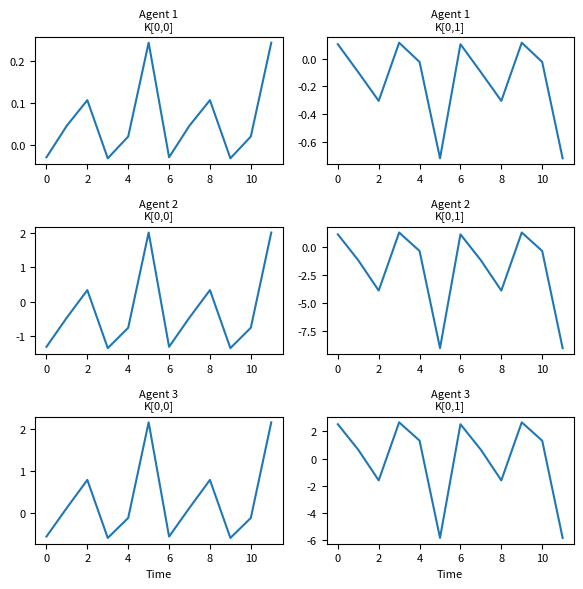
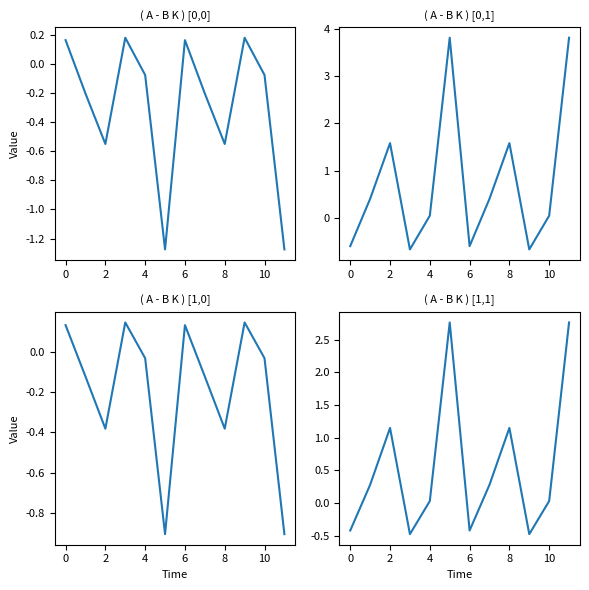

Python code for these plots, in order:
import numpy as np
import matplotlib.pyplot as plt
import json

class GameData:
    def __init__(self, A, B, Q, R, P):
        self.A = A
        self.B = B
        self.Q = Q
        self.R = R
        self.P = P

    def to_dict(self):
        return {
            'A': self.A.tolist(),
            'B': self.B.tolist(),
            'Q': self.Q.tolist(),
            'R': self.R.tolist(),
            'P': self.P.tolist()
        }

    def save_to_file(self, filename):
        with open(filename, 'w') as f:
            json.dump(self.to_dict(), f)

def generateRandomGame(n,d,N):
    # Random dynamics matrix
    A = np.random.randn(n,n)

    # Random input matrix
    B = np.random.randn(N, n, d)

    # Cost matrices
    Q = np.zeros((N, n, n))
    R = np.zeros((N, d, d))
    P = np.zeros((N, n, n)) # terminal cost
    for i in range(N):
        Qtemp = np.random.randn(n, n)
        Q[i] = Qtemp.T @ Qtemp # Ensure positive semi-definiteness
        Rtemp = np.random.randn(d, d)
        R[i] = Rtemp.T @ Rtemp + 0.01*np.eye(d)  # Ensure positive definiteness
        Ptemp = np.random.randn(n, n)
        P[i] = Ptemp.T @ Ptemp # Ensure positive semi-definiteness
    
    game = GameData(A, B, Q, R, P)
    return game

def check_symmetric_submatrices(M, tol=1e-8):
    """
    Check that all submatrices M[i] are symmetric within a given tolerance.

    Parameters:
        M (np.ndarray): A 3D numpy array of shape (N, a, a).
        tol (float): The tolerance level for comparing symmetry. Defaults to 1e-8.

    Returns:
        bool: True if all submatrices are symmetric within the tolerance, False otherwise.
    """
    N, a, b = M.shape
    if a != b:
        raise ValueError("Each submatrix must be square (second and third dimensions must be equal).")
    
    for i in range(N):
        if not np.allclose(M[i], M[i].T, atol=tol):
            print(f"Submatrix {i} is not symmetric.")
            return False
    return True

def concatenateBPA(N, A, B, P_time):
    """
    Costruisce la matrice concatenata che contiene i blocchi B[i].T @ P_time[i] @ A per ogni agente.
    A: (n, n), B: (N, n, d), P_time: (N, n, n)
    Output: matrice di forma (N*d, n)
    """
    n = A.shape[0]
    conc = np.zeros((N*d, n))
    for i in range(N):
        conc[i*d:(i+1)*d, :] = B[i].T @ P_time[i] @ A
    return conc

def convergenceK(T, K):
    conv = np.zeros((1, T-1))
    for t in range(1, T):
        conv[0, t-1] = np.linalg.norm(K[:, T - t - 1, :, :] - K[:, T - t, :, :])
    z = 50
    exists = conv[0, T//2:].sum() > z
    return conv, exists

def matrixInverted(N, d, B, R, P_time):
    """
    Calcola l'inversa della matrice M costruita a blocchi.
    B: (N, n, d), R: (N, d, d), P_time: (N, n, n)
    """
    M = np.zeros((N*d, N*d))
    for i in range(N):
        for j in range(N):
            if i == j:
                M[i*d:(i+1)*d, i*d:(i+1)*d] = B[i].T @ P_time[i] @ B[i] + R[i]
            else:
                M[i*d:(i+1)*d, j*d:(j+1)*d] = B[i].T @ P_time[i] @ B[j]
    if np.abs(np.linalg.det(M)) < 0.001:
        print("ATTENTION: determinant very small", np.linalg.det(M))
    return np.linalg.inv(M)

def ARE(n, N, A, B, Q, R, Ksplit, P_time):
    """
    Calcola la soluzione dell'equazione di Riccati per ciascun agente.
    A: (n, n)
    B: (N, n, d)
    Q: (N, n, n)
    R: (N, d, d)
    Ksplit: (N, d, n)
    P_time: (N, n, n)
    """
    A_closed = A.copy()
    for i in range(N):
        A_closed = A_closed - B[i] @ Ksplit[i]
    newP = np.zeros((N, n, n))
    for i in range(N):
        newP[i] = Q[i] + Ksplit[i].T @ R[i] @ Ksplit[i] + A_closed.T @ P_time[i] @ A_closed
    return newP

def ARE_crossterms(A, Bi, Bj, Ki, Kj, Q, R, Rj, P):
    newP = Q + Ki.T @ R @ Ki + Kj.T @ Rj @ Kj + (A - Bi @ Ki - Bj @ Kj).T @ P @ (A - Bi @ Ki - Bj @ Kj)
    return newP

def NE(n, d, N, T, game, show):
    A = game.A            # A: (n, n)
    B = game.B            # B: now shape (N, n, d)
    Q = game.Q            # Q: (N, n, n)
    R = game.R            # R: (N, d, d)
    P = game.P            # P: (N, n, n)
    
    # K avrà forma (N, T, d, n) e Pt (N, T+1, n, n)
    K = np.zeros((N, T, d, n))
    Pt = np.zeros((N, T+1, n, n))
    Pt[:, T, :, :] = P  # inizialmente Pt[:, T] = P
    
    for t in range(0, T):
        current_time = T - t
        invM = matrixInverted(N, d, B, R, Pt[:, current_time, :, :])
        conc = concatenateBPA(N, A, B, Pt[:, current_time, :, :])
        if show == 1:
            print("--------------------")
            print("At time", current_time, "the matrix invM is\n", invM)
            print("At time", current_time, "the matrix conc is\n", conc)
            print("--------------------")
        # Kt ha forma (N*d, n)
        Kt = invM @ conc
        Ksplit = np.zeros((N, d, n))
        for i in range(N):
            Ksplit[i] = Kt[i*d:(i+1)*d, :]
        # Aggiorna la matrice Pt per il tempo precedente
        Pt[:, current_time - 1, :, :] = ARE(n, N, A, B, Q, R, Ksplit, Pt[:, current_time, :, :])
        K[:, current_time - 1, :, :] = Ksplit
    return K

def plot_convergence(num_runs, T, all_conv):
    plt.figure(figsize=(10, 5))
    for i in range(num_runs):
        plt.plot(range(T-1), all_conv[i, :], alpha=0.7)
    plt.xscale('log')
    plt.yscale('log')
    ax = plt.gca()
    ax.set_xlim([1, T-2])
    ax.set_ylim([10**(-8), 10**5])
    plt.grid()
    plt.xlabel('Time Step')
    plt.ylabel('Value')
    plt.title('Evolution of Convergence Across Runs')
    plt.show()

def plot_evolution_K(K):
    """
    Plotta l'evoluzione di ogni elemento della matrice di politiche di equilibrio di Nash K.
    K: now shape (N, T, d, n)
    """
    N, T, d, n = K.shape
    total_cols = d * n
    fig, axes = plt.subplots(nrows=N, ncols=total_cols, figsize=(total_cols*3, N*2))
    if N == 1:
        axes = np.atleast_2d(axes)
    if total_cols == 1:
        axes = axes[:, np.newaxis]
    for i in range(N):
        for r in range(d):
            for c in range(n):
                col = r * n + c
                ax = axes[i, col]
                ax.plot(np.arange(T), K[i, :, r, c])
                ax.set_title(f'Agent {i+1}\nK[{r},{c}]', fontsize=8)
                ax.tick_params(labelsize=8)
                if i == N-1:
                    ax.set_xlabel('Time', fontsize=8)
    plt.tight_layout()
    plt.show()

def find_pattern_length(K, T):
    """
    Trova la lunghezza L del pattern ripetuto in K.
    K: now shape (N, T, d, n), viene verificato lungo l'asse del tempo (asse 1).
    """
    for L in range(1, T//2):
        if np.allclose(K[:, :L, :, :], K[:, L:2*L, :, :], atol=1e-8):
            return L
    return -1

def calculate_A_minus_BK(A, B, K, T):
    """
    Calcola A - B1 K1 - B2 K2 - ... per ogni istante di tempo.
    A: (n, n)
    B: (N, n, d)
    K: (N, T, d, n)
    """
    n = A.shape[0]
    A_minus_BK = np.zeros((n, n, T))
    for t in range(T):
        A_closed = A.copy()
        for i in range(N):
            A_closed -= B[i] @ K[i, t, :, :]
        A_minus_BK[:, :, t] = A_closed
    return A_minus_BK

def plot_A_minus_BK(A_minus_BK, L):
    n, _, T = A_minus_BK.shape
    fig, axes = plt.subplots(nrows=n, ncols=n, figsize=(n*3, n*3))
    for i in range(n):
        for j in range(n):
            ax = axes[i, j]
            ax.plot(np.arange(2*L), A_minus_BK[i, j, :2*L])
            ax.set_title(f'( A - B K ) [{i},{j}]', fontsize=8)
            ax.tick_params(labelsize=8)
            if i == n-1:
                ax.set_xlabel('Time', fontsize=8)
            if j == 0:
                ax.set_ylabel('Value', fontsize=8)
    plt.tight_layout()
    plt.show()

# Problem data definition
n = 2  # state dimension
d = 1  # input dimension
N = 3  # number of players
T = 200  # Time horizon

# generate a game with random parameters
game = generateRandomGame(n, d, N)

# initialize variables
found_pattern = False
max_iterations = 1000  # set a limit to avoid infinite loops
iteration = 0
pattern_length = -1

while not found_pattern and iteration < max_iterations:
    iteration += 1

    # compute value iteration
    K = NE(n, d, N, T, game, show=0)

    # compute convergence
    (conv, exists) = convergenceK(T, K)

    if exists:
        # Save the game data to a file
        game.save_to_file('game_data.json')
        # check for repetition pattern in K
        pattern_length = find_pattern_length(K, T)
        if pattern_length > 3:
            found_pattern = True

    if not found_pattern:
        # generate a new game with random parameters
        game = generateRandomGame(n, d, N)

if found_pattern:
    print(f"Pattern found after {iteration} iterations with length {pattern_length}.")
    plot_evolution_K(K[:,:2*pattern_length, :, :])
    A_minus_BK = calculate_A_minus_BK(game.A, game.B, K, T)
    plot_A_minus_BK(A_minus_BK, pattern_length)
else:
    print("No pattern found within the maximum number of iterations.")
